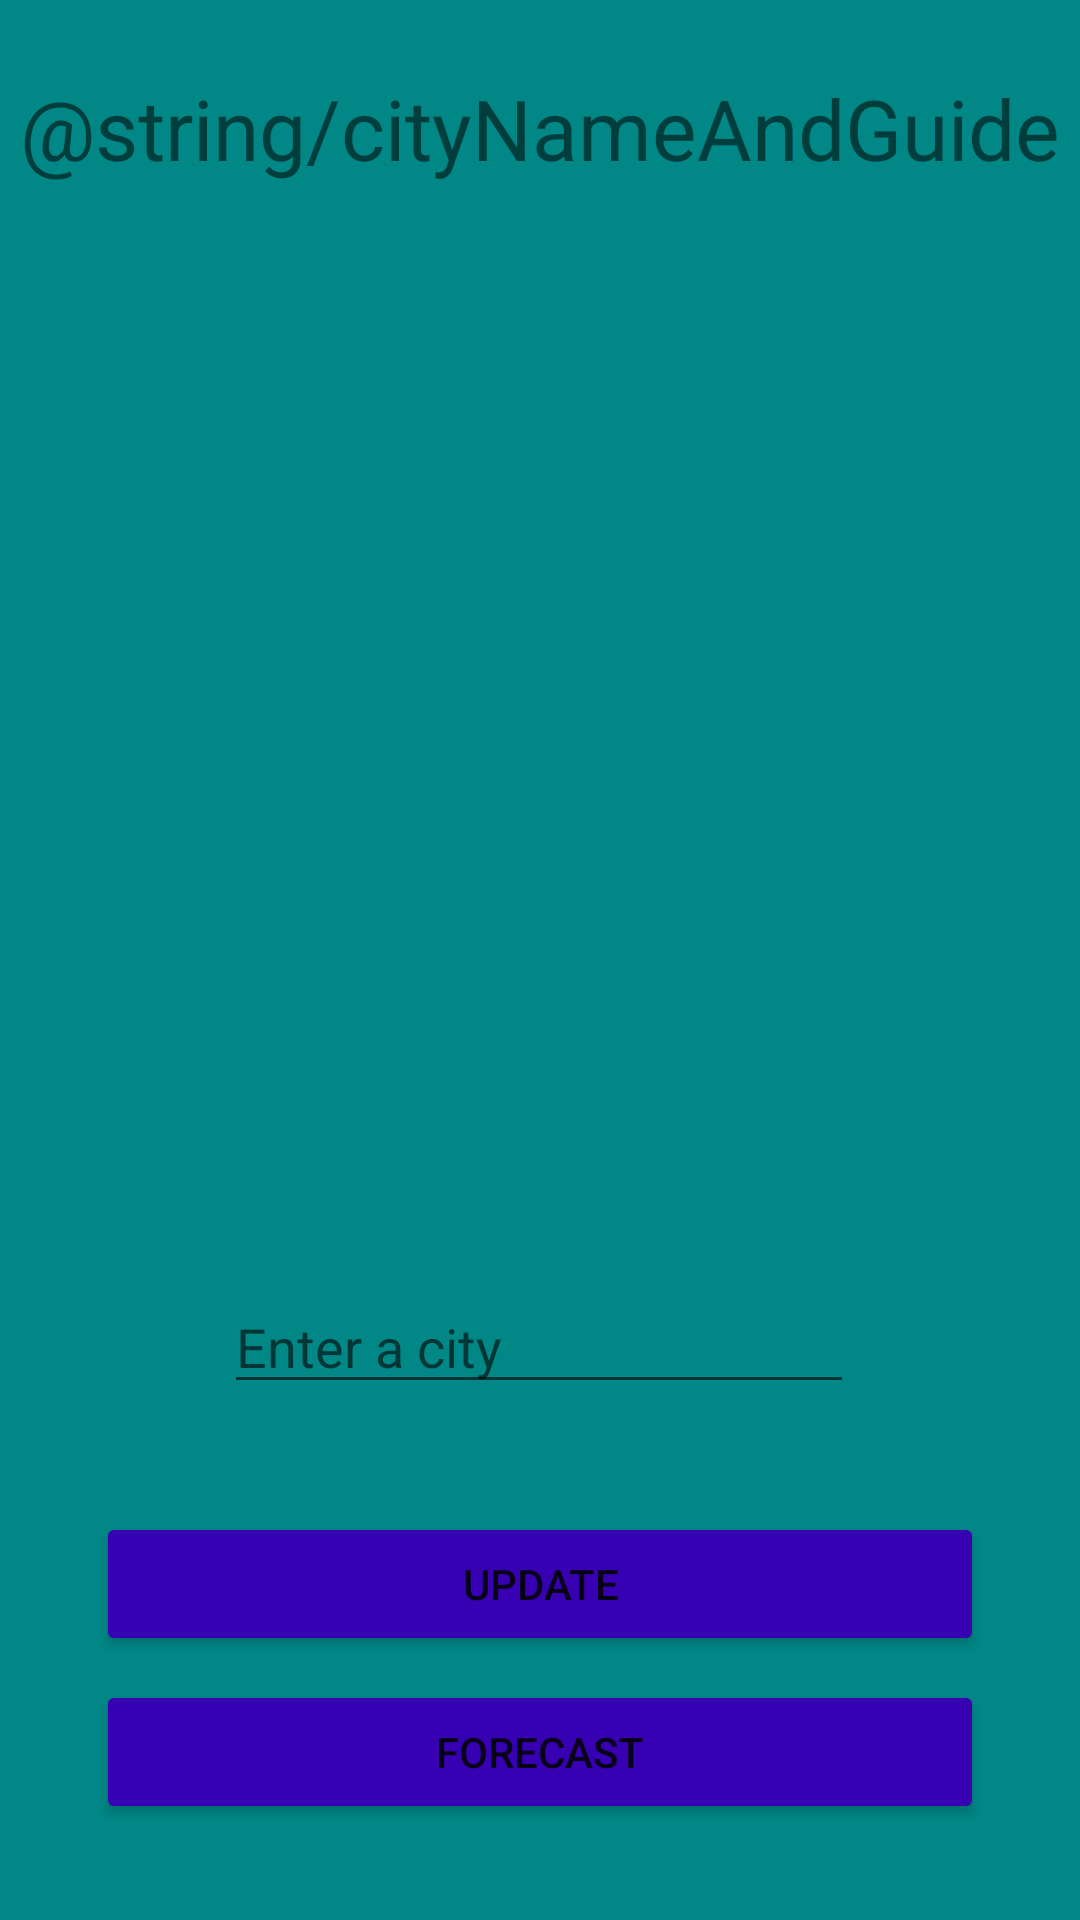

Reconstruct the res/layout file that produces this screen, plus the resources it refers to.
<!-- AndroidManifest.xml: application theme Theme.SaaSovellus -->
<!-- res/layout/activity_main.xml -->
<?xml version="1.0" encoding="utf-8"?>
<androidx.constraintlayout.widget.ConstraintLayout xmlns:android="http://schemas.android.com/apk/res/android"
    xmlns:app="http://schemas.android.com/apk/res-auto"
    xmlns:tools="http://schemas.android.com/tools"
    android:layout_width="match_parent"
    android:layout_height="match_parent"
    android:background="@color/teal_700"
    tools:context=".MainActivity">

    <TextView
        android:id="@+id/cityTextView"
        android:layout_width="wrap_content"
        android:layout_height="wrap_content"
        android:layout_marginStart="16dp"
        android:layout_marginTop="24dp"
        android:layout_marginEnd="16dp"
        android:text="@string/cityNameAndGuide"
        android:textSize="28sp"
        app:layout_constraintEnd_toEndOf="parent"
        app:layout_constraintStart_toStartOf="parent"
        app:layout_constraintTop_toTopOf="parent" />

    <TextView
        android:id="@+id/tempTextView"
        android:layout_width="wrap_content"
        android:layout_height="wrap_content"
        android:layout_marginStart="16dp"
        android:layout_marginTop="24dp"
        android:layout_marginEnd="16dp"
        android:textSize="32sp"
        app:layout_constraintEnd_toEndOf="parent"
        app:layout_constraintStart_toStartOf="parent"
        app:layout_constraintTop_toBottomOf="@+id/weatherImageView" />

    <TextView
        android:id="@+id/weatherDesc"
        android:layout_width="wrap_content"
        android:layout_height="wrap_content"
        android:layout_marginStart="16dp"
        android:layout_marginTop="24dp"
        android:layout_marginEnd="16dp"
        android:textSize="32sp"
        app:layout_constraintEnd_toEndOf="parent"
        app:layout_constraintStart_toStartOf="parent"
        app:layout_constraintTop_toBottomOf="@+id/cityTextView" />

    <TextView
        android:id="@+id/windSpeedTextView"
        android:layout_width="wrap_content"
        android:layout_height="wrap_content"
        android:layout_marginStart="16dp"
        android:layout_marginTop="24dp"
        android:layout_marginEnd="16dp"
        android:textSize="32sp"
        app:layout_constraintEnd_toEndOf="parent"
        app:layout_constraintStart_toStartOf="parent"
        app:layout_constraintTop_toBottomOf="@+id/tempTextView" />

    <Button
        android:id="@+id/updateButton"
        android:layout_width="0dp"
        android:layout_height="wrap_content"
        android:layout_marginStart="32dp"
        android:layout_marginEnd="32dp"
        android:layout_marginBottom="8dp"
        android:backgroundTint="@color/purple_700"
        android:onClick="getWeatherData"
        android:text="@string/update"
        app:layout_constraintBottom_toTopOf="@+id/forecastButton"
        app:layout_constraintEnd_toEndOf="parent"
        app:layout_constraintHorizontal_bias="0.0"
        app:layout_constraintStart_toStartOf="parent" />

    <Button
        android:id="@+id/forecastButton"
        android:layout_width="0dp"
        android:layout_height="wrap_content"
        android:layout_marginStart="32dp"
        android:layout_marginEnd="32dp"
        android:layout_marginBottom="32dp"
        android:backgroundTint="@color/purple_700"
        android:onClick="openForecast"
        android:text="@string/forecast"
        app:layout_constraintBottom_toBottomOf="parent"
        app:layout_constraintEnd_toEndOf="parent"
        app:layout_constraintHorizontal_bias="0.0"
        app:layout_constraintStart_toStartOf="parent" />

    <ImageView
        android:id="@+id/weatherImageView"
        android:layout_width="wrap_content"
        android:layout_height="wrap_content"
        android:layout_marginStart="16dp"
        android:layout_marginTop="24dp"
        android:layout_marginEnd="16dp"
        android:background="@color/teal_700"
        app:layout_constraintEnd_toEndOf="parent"
        app:layout_constraintStart_toStartOf="parent"
        app:layout_constraintTop_toBottomOf="@+id/weatherDesc"
         />

    <EditText
        android:id="@+id/cityEditText"
        android:layout_width="wrap_content"
        android:layout_height="wrap_content"
        android:layout_marginBottom="36dp"
        android:ems="10"
        android:hint="@string/enter_a_city"
        android:inputType="text"
        app:layout_constraintBottom_toTopOf="@+id/updateButton"
        app:layout_constraintEnd_toEndOf="parent"
        app:layout_constraintHorizontal_bias="0.497"
        app:layout_constraintStart_toStartOf="parent"
        app:layout_constraintTop_toBottomOf="@+id/windSpeedTextView"
        app:layout_constraintVertical_bias="1.0" />
</androidx.constraintlayout.widget.ConstraintLayout>
<!-- resources referenced by this layout -->
<resources>
  <string name="enter_a_city">Enter a city</string>
  <string name="forecast">Forecast</string>
  <string name="update">Update</string>
  <style name="Theme.SaaSovellus" parent="Theme.MaterialComponents.DayNight.DarkActionBar">
          
          <item name="colorPrimary">@color/purple_500</item>
          <item name="colorPrimaryVariant">@color/purple_700</item>
          <item name="colorOnPrimary">@color/white</item>
          
          <item name="colorSecondary">@color/teal_200</item>
          <item name="colorSecondaryVariant">@color/teal_700</item>
          <item name="colorOnSecondary">@color/black</item>
          
          <item name="android:statusBarColor" tools:targetApi="l">?attr/colorPrimaryVariant</item>
          
      </style>
  <!-- not gathered from this repository: default colours our renderer supplied (Android Studio template values) -->
  <color name="purple_500">#FF6200EE</color>
  <color name="purple_700">#FF3700B3</color>
  <color name="teal_200">#FF03DAC5</color>
  <color name="teal_700">#FF018786</color>
  <color name="black">#FF000000</color>
  <color name="white">#FFFFFFFF</color>
</resources>
